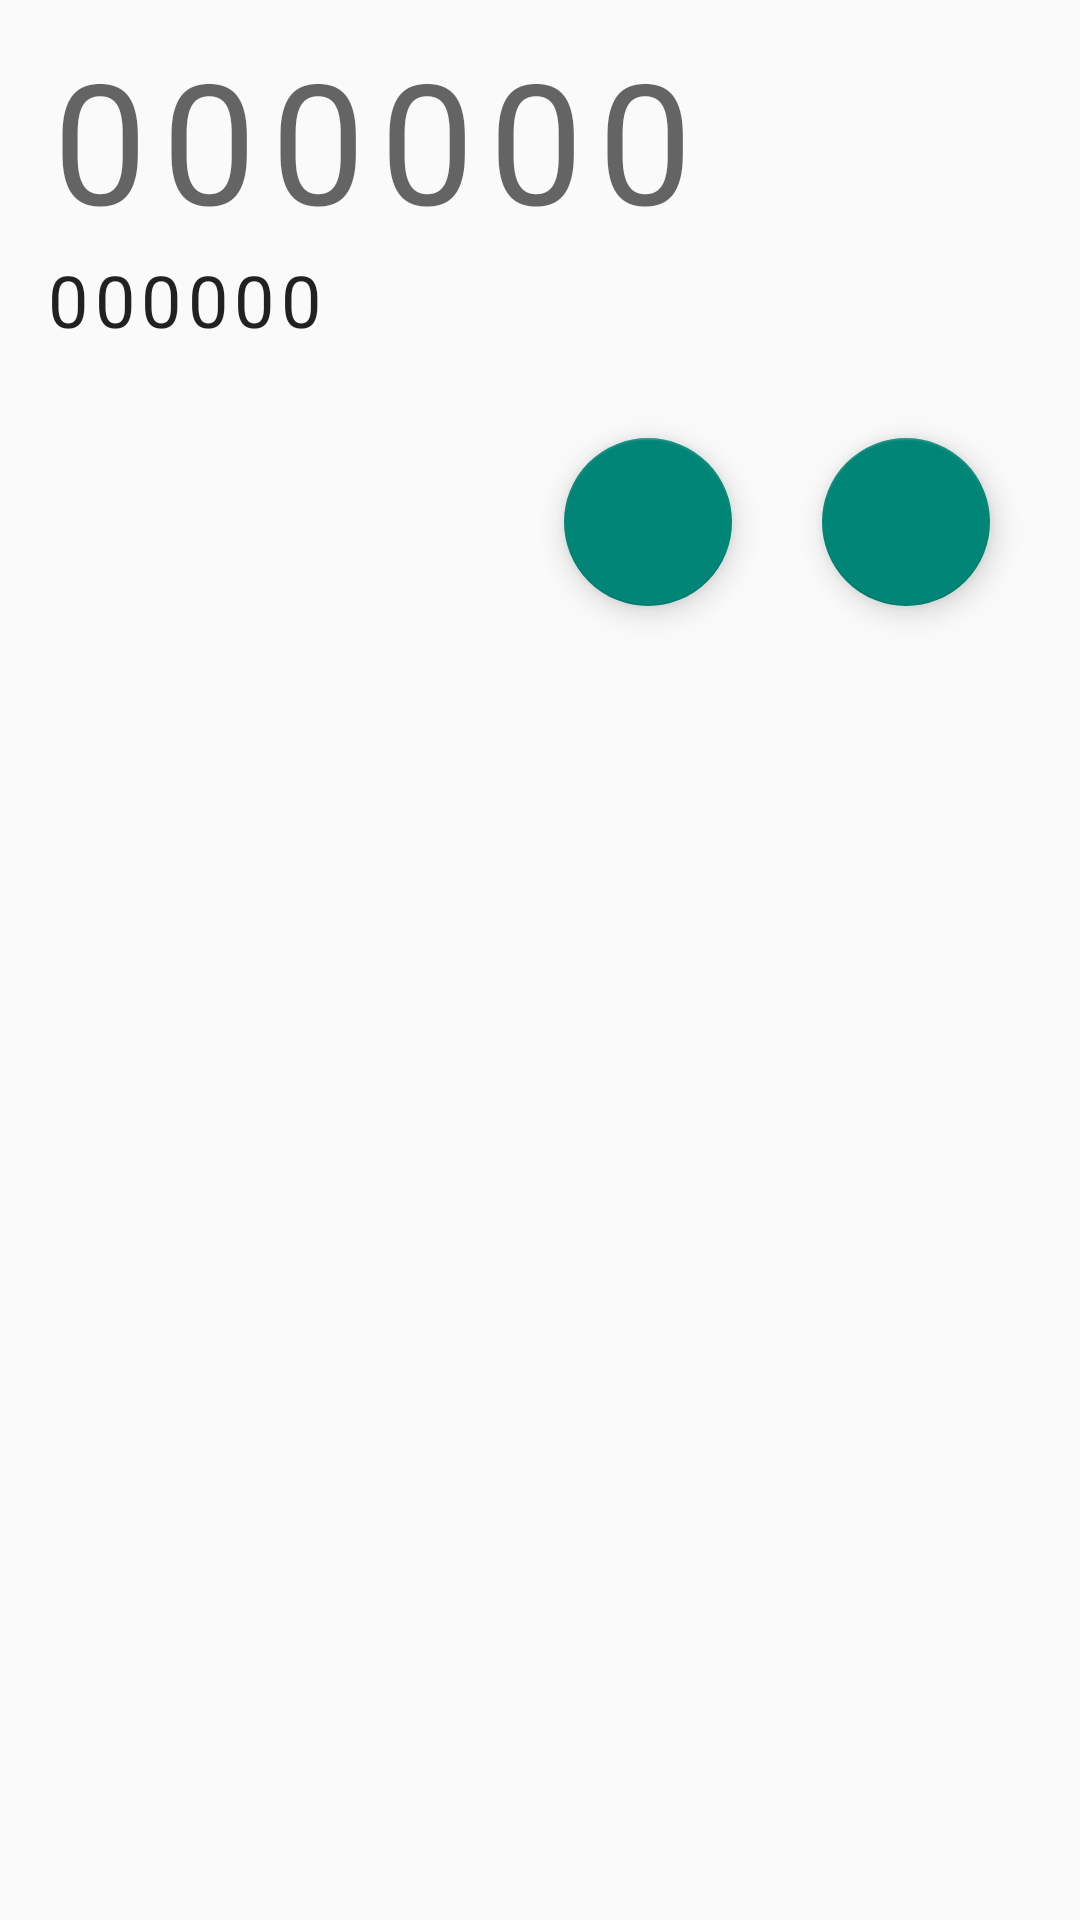

This screen was rendered from an Android layout file. Write that file and the resources it references.
<!-- AndroidManifest.xml: application theme Theme.AppCompat.DayNight -->
<!-- res/layout/activity_two_fa.xml -->
<?xml version="1.0" encoding="utf-8"?>
<androidx.constraintlayout.widget.ConstraintLayout xmlns:android="http://schemas.android.com/apk/res/android"
    xmlns:app="http://schemas.android.com/apk/res-auto"
    xmlns:tools="http://schemas.android.com/tools"
    android:layout_width="match_parent"
    android:layout_height="match_parent"
    tools:context=".TwoFaActivity">

    <LinearLayout
        android:orientation="vertical"
        android:paddingStart="15dp"
        android:layout_marginTop="9dp"
        android:paddingEnd="15dp"

        android:layout_width="match_parent"
        android:layout_height="match_parent">

        <TextView
            android:clickable="true"
            android:focusable="true"
            android:id="@+id/numText"
            android:layout_width="match_parent"
            android:letterSpacing="0.09"
            android:textAppearance="@style/TextAppearance.AppCompat.Display3"
            android:layout_height="wrap_content"
            android:text="000000" />

        <TextView
            android:clickable="true"
            android:focusable="true"
            android:id="@+id/numTextBinary"
            android:layout_width="match_parent"
            android:letterSpacing="0.09"
            android:textAppearance="@style/TextAppearance.AppCompat.Headline"
            android:layout_height="wrap_content"
            android:text="000000" />

        <LinearLayout
            android:gravity="end"
            android:layout_marginTop="15dp"
            android:layout_width="match_parent"
            android:layout_height="wrap_content"
            android:orientation="horizontal">

            <com.google.android.material.floatingactionbutton.FloatingActionButton
                android:layout_width="wrap_content"
                android:layout_margin="15dp"
                android:layout_height="wrap_content"
                android:src="@drawable/baseline_refresh_24"
                android:id="@+id/refreshFab"/>
            <com.google.android.material.floatingactionbutton.FloatingActionButton
                android:layout_width="wrap_content"
                android:layout_height="wrap_content"
                android:layout_margin="15dp"
                android:src="@drawable/baseline_volume_up_24"
                android:id="@+id/soundFab"/>
        </LinearLayout>
    </LinearLayout>

</androidx.constraintlayout.widget.ConstraintLayout>
<!-- resources referenced by this layout -->
<resources>

</resources>
